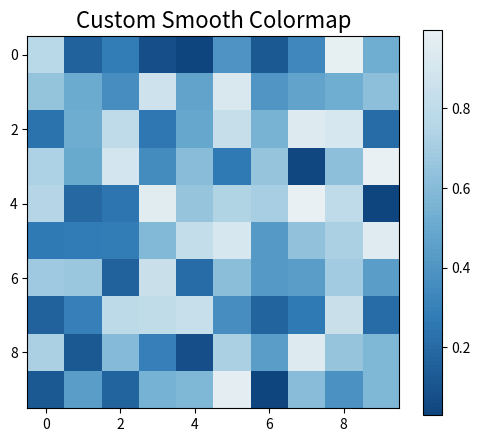

Here is the Python script that generated this plot:
import numpy as np
import matplotlib.pyplot as plt
from matplotlib.colors import LinearSegmentedColormap

# Define a list of colors for the custom colormap (smooth transition between colors)
list_color = [[16/256, 70/256, 128/256], [49/256, 124/256, 183/256], 
                 [109/256, 173/256, 209/256], [182/256, 215/256, 232/256],
                 [233/256, 241/256, 244/256]]

# Create the custom colormap
custom_cmap = LinearSegmentedColormap.from_list("smooth_cmap", list_color, N=100)

# Generate some data for demonstration (a 2D array)
data = np.random.rand(10, 10)  # 10x10 random data

# Create the plot using the custom colormap
plt.figure(figsize=(6, 5))
plt.imshow(data, cmap=custom_cmap, interpolation='nearest')

# Add a colorbar to show the mapping of values to colors
plt.colorbar()

# Set a title
plt.title("Custom Smooth Colormap", fontsize=16)

# Show the plot
plt.show()
